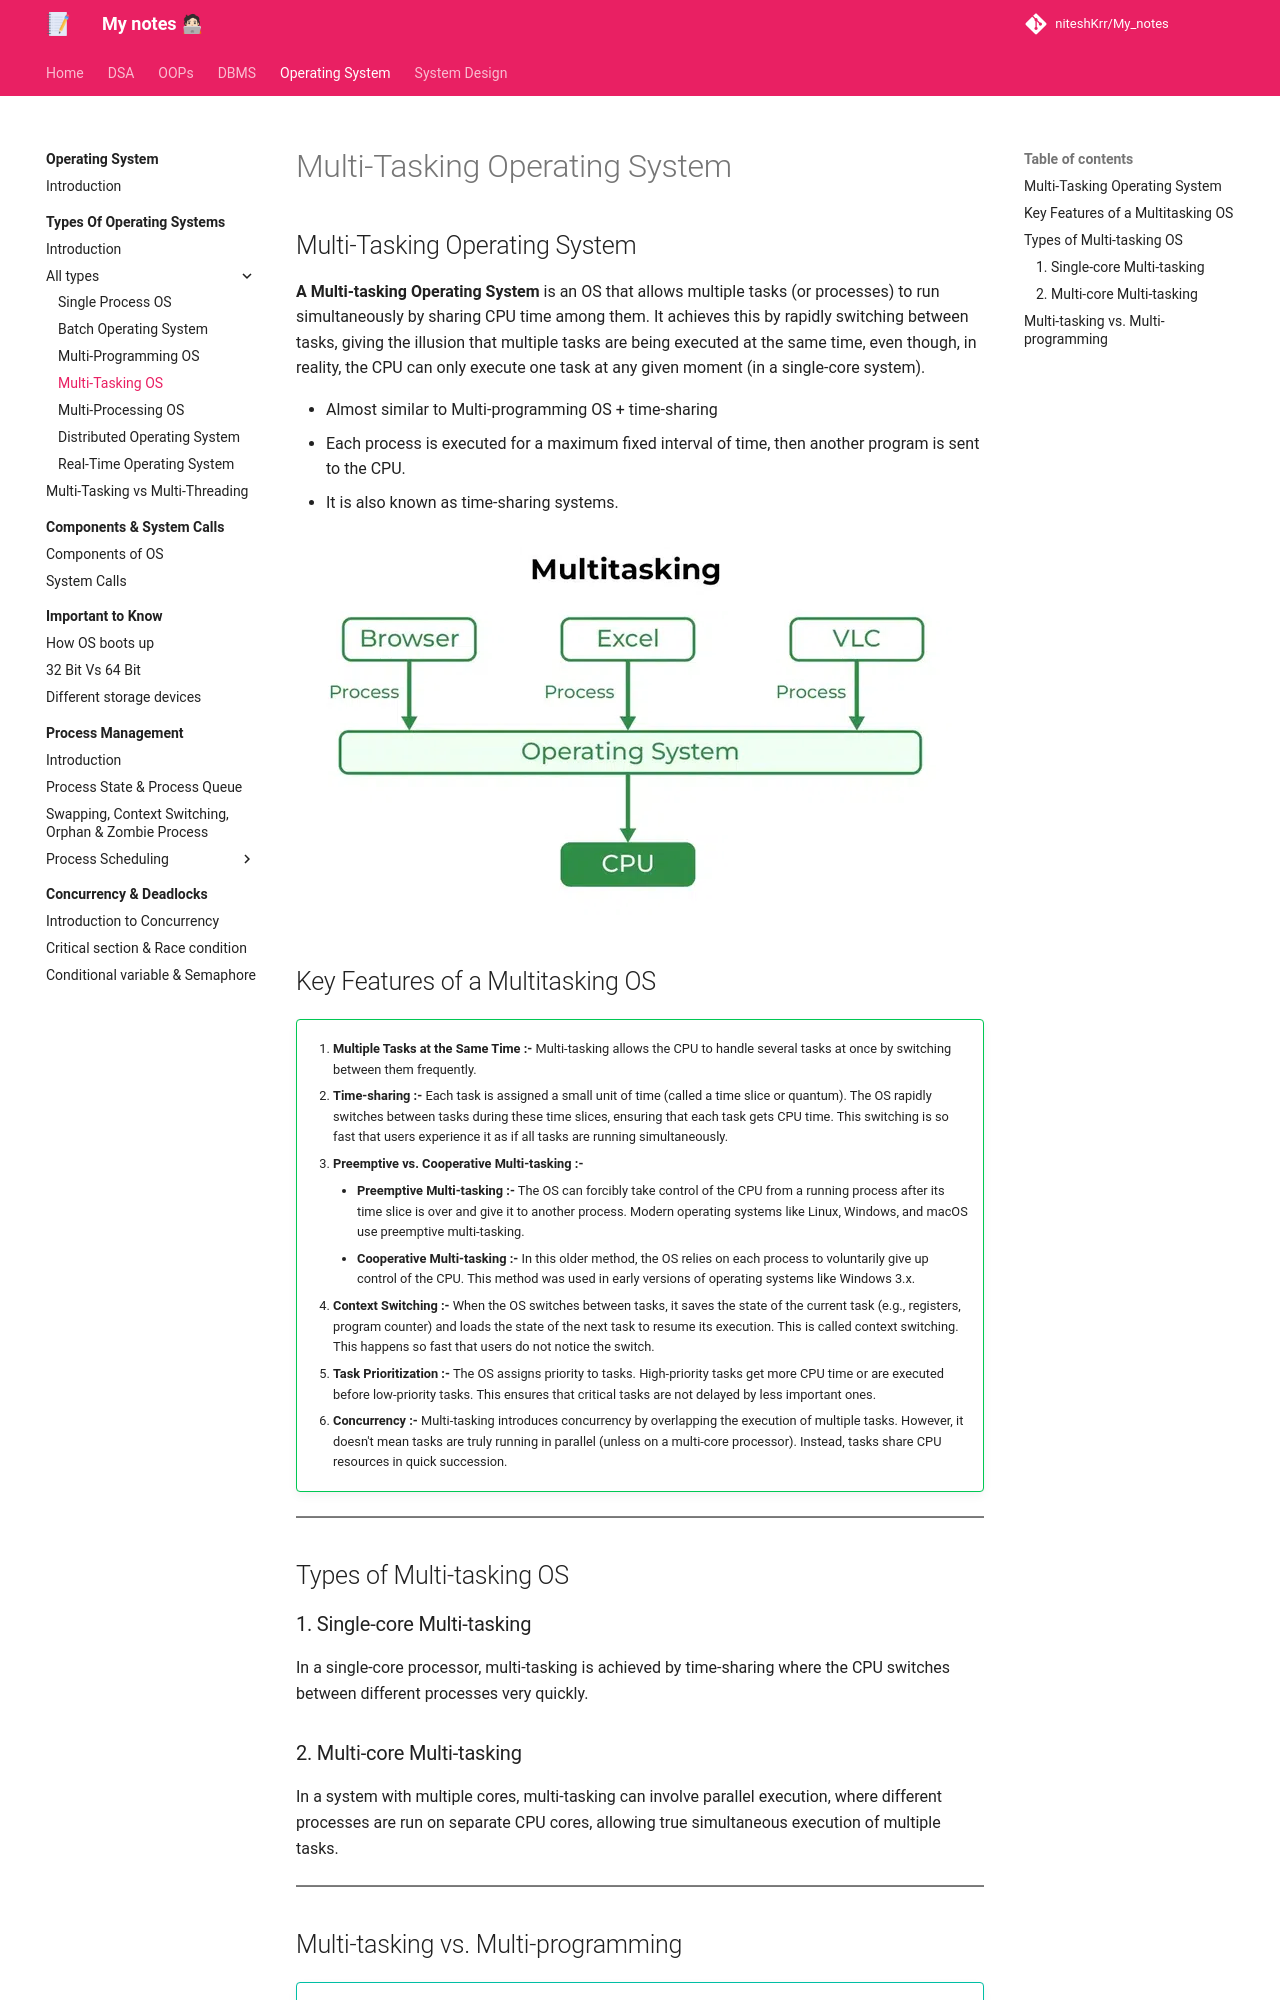

repository: niteshKrr/My_notes · page: operating_system/types_of_os/os_types/multi_tasking/index.html · generator: mkdocs

# Multi-Tasking Operating System


## Multi-Tasking Operating System

**A Multi-tasking Operating System** is an OS that allows multiple tasks (or processes) to run simultaneously by sharing CPU time among them. It achieves this by rapidly switching between tasks, giving the illusion that multiple tasks are being executed at the same time, even though, in reality, the CPU can only execute one task at any given moment (in a single-core system).

* Almost similar to Multi-programming OS + time-sharing
* Each process is executed for a maximum fixed interval of time, then another program is sent to the CPU.
* It is also known as time-sharing systems.


![loading...](../../../images/operating_system/types_of_os/multi_tasking.webp)



## Key Features of a Multitasking OS

!!! success ""

    1. **Multiple Tasks at the Same Time :-**
    Multi-tasking allows the CPU to handle several tasks at once by switching between them frequently.

    2. **Time-sharing :-**
    Each task is assigned a small unit of time (called a time slice or quantum). The OS rapidly switches between tasks during these time slices, ensuring that each task gets CPU time. This switching is so fast that users experience it as if all tasks are running simultaneously.

    3. **Preemptive vs. Cooperative Multi-tasking :-**
        * **Preemptive Multi-tasking :-** The OS can forcibly take control of the CPU from a running process after its time slice is over and give it to another process. Modern operating systems like Linux, Windows, and macOS use preemptive multi-tasking.
        * **Cooperative Multi-tasking :-** In this older method, the OS relies on each process to voluntarily give up control of the CPU. This method was used in early versions of operating systems like Windows 3.x.

    4. **Context Switching :-**
    When the OS switches between tasks, it saves the state of the current task (e.g., registers, program counter) and loads the state of the next task to resume its execution. This is called context switching. This happens so fast that users do not notice the switch.

    5. **Task Prioritization :-**
    The OS assigns priority to tasks. High-priority tasks get more CPU time or are executed before low-priority tasks. This ensures that critical tasks are not delayed by less important ones.

    6. **Concurrency :-**
    Multi-tasking introduces concurrency by overlapping the execution of multiple tasks. However, it doesn't mean tasks are truly running in parallel (unless on a multi-core processor). Instead, tasks share CPU resources in quick succession.


---


## Types of Multi-tasking OS

### 1. Single-core Multi-tasking

In a single-core processor, multi-tasking is achieved by time-sharing where the CPU switches between different processes very quickly.

### 2. Multi-core Multi-tasking

In a system with multiple cores, multi-tasking can involve parallel execution, where different processes are run on separate CPU cores, allowing true simultaneous execution of multiple tasks.


---
